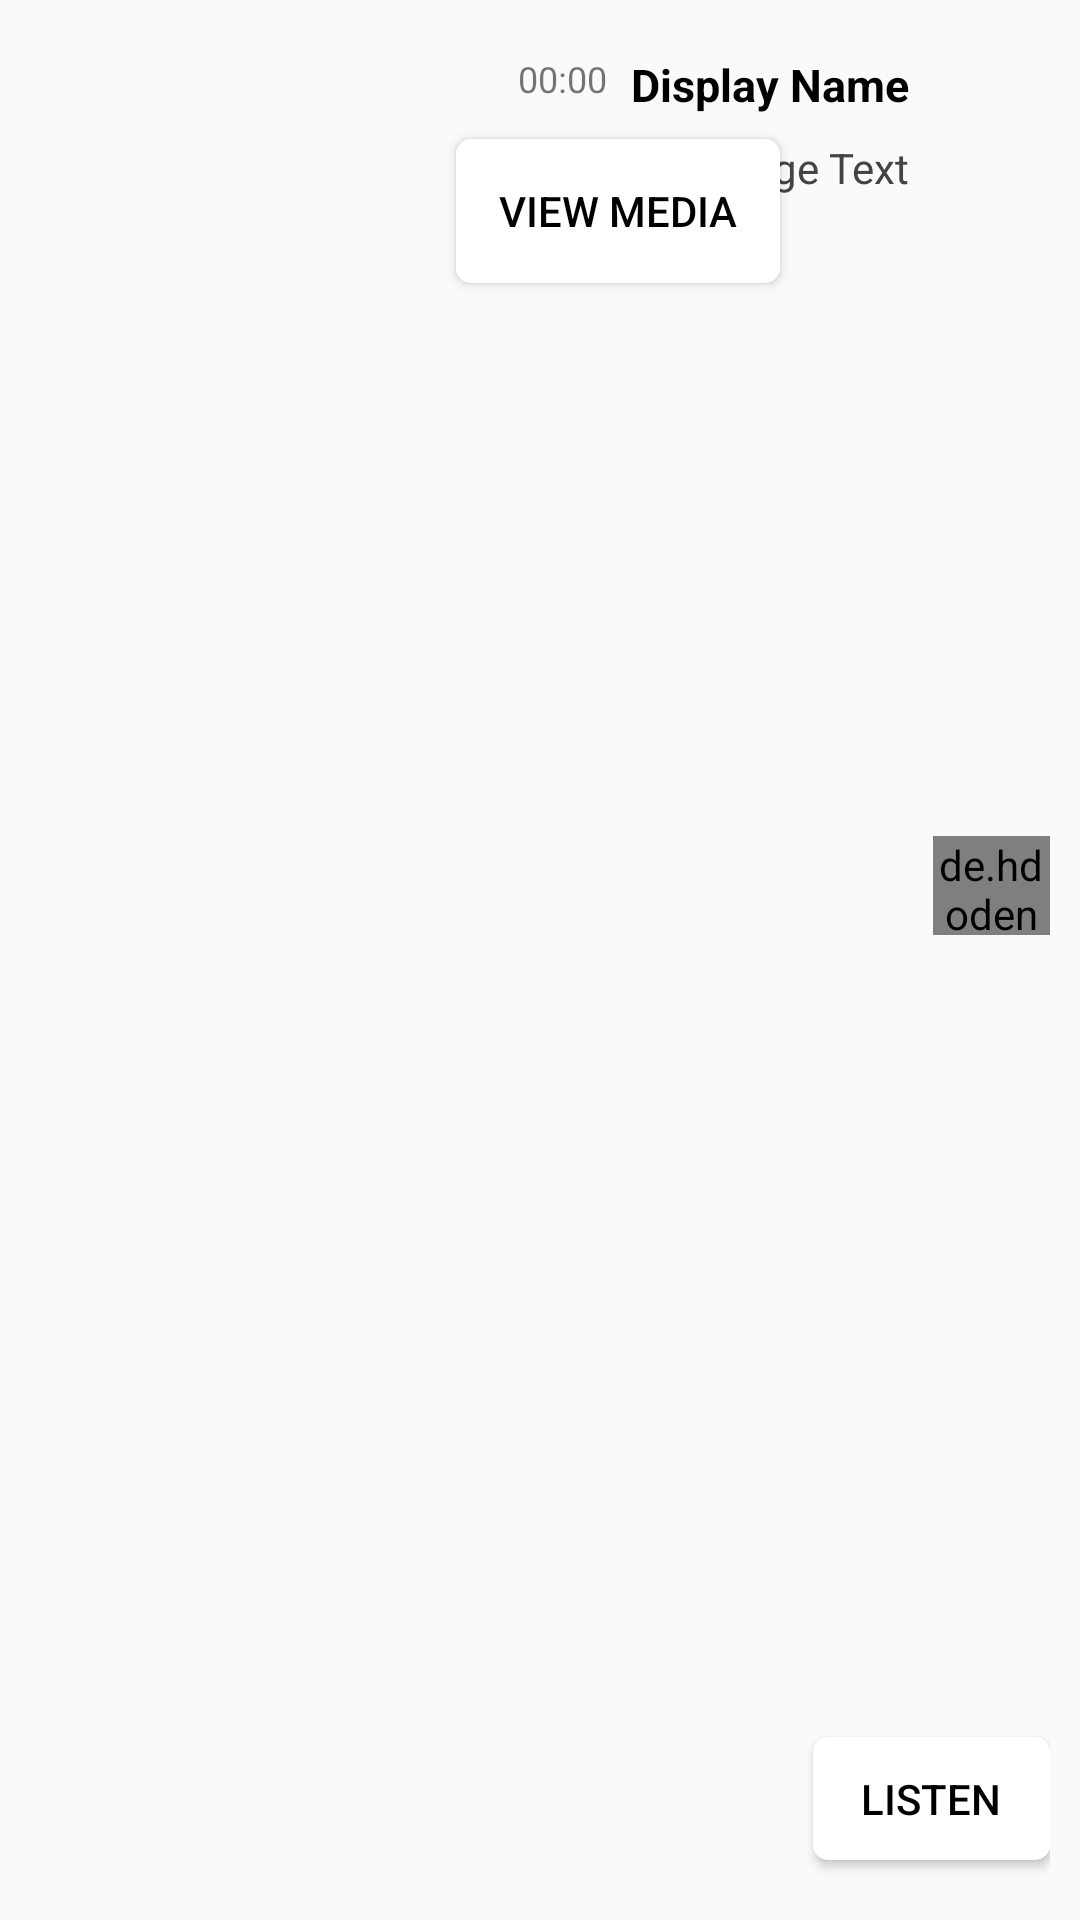

The Android layout XML behind this screen, and the referenced resources:
<!-- AndroidManifest.xml: application theme AppTheme -->
<!-- res/layout/message_single_layout_right.xml -->
<?xml version="1.0" encoding="utf-8"?>
<android.support.constraint.ConstraintLayout xmlns:android="http://schemas.android.com/apk/res/android"
    xmlns:app="http://schemas.android.com/apk/res-auto"
    xmlns:tools="http://schemas.android.com/tools"
    android:id="@+id/message_single_layout"
    android:layout_width="match_parent"
    android:layout_height="wrap_content"
    android:padding="10dp"
    android:weightSum="10">

    <de.hdodenhof.circleimageview.CircleImageView
        android:id="@+id/message_profile_layout"
        android:layout_width="39dp"
        android:layout_height="33dp"
        android:layout_marginTop="14dp"
        android:layout_marginBottom="13dp"
        android:layout_weight="0"
        android:src="@drawable/default_avatar"
        app:layout_constraintBottom_toTopOf="@+id/textToSpeechbtn"
        app:layout_constraintEnd_toEndOf="parent"
        app:layout_constraintTop_toTopOf="parent" />

    <TextView
        android:id="@+id/message_text_layout_r"
        android:layout_width="wrap_content"
        android:layout_height="wrap_content"
        android:layout_marginTop="8dp"
        android:layout_marginEnd="8dp"
        android:padding="0dp"
        android:text="Message Text"
        android:textColor="#444444"
        android:textSize="14sp"
        app:layout_constraintEnd_toStartOf="@+id/message_profile_layout"
        app:layout_constraintTop_toBottomOf="@+id/name_text_layout" />

    <TextView
        android:id="@+id/name_text_layout"
        android:layout_width="wrap_content"
        android:layout_height="wrap_content"
        android:layout_marginTop="8dp"
        android:layout_marginEnd="8dp"
        android:text="Display Name"
        android:textColor="@android:color/black"
        android:textSize="15sp"
        android:textStyle="bold"
        app:layout_constraintEnd_toStartOf="@+id/message_profile_layout"
        app:layout_constraintTop_toTopOf="parent" />

    <TextView
        android:id="@+id/time_text_layout"
        android:layout_width="wrap_content"
        android:layout_height="wrap_content"
        android:layout_marginTop="8dp"
        android:layout_marginEnd="8dp"
        android:text="00:00"
        android:textSize="12sp"
        app:layout_constraintEnd_toStartOf="@+id/name_text_layout"
        app:layout_constraintTop_toTopOf="parent" />

    <Button
        android:id="@+id/imageButton"
        android:layout_width="0dp"
        android:layout_height="wrap_content"
        android:layout_marginStart="142dp"
        android:layout_marginTop="8dp"
        android:layout_marginEnd="11dp"
        android:background="@drawable/rounded_white"
        android:text="View Media"
        android:textColor="@android:color/black"
        app:layout_constraintEnd_toEndOf="parent"
        app:layout_constraintEnd_toStartOf="@+id/textToSpeechbtn"
        app:layout_constraintStart_toStartOf="parent"
        app:layout_constraintTop_toBottomOf="@+id/name_text_layout" />

    <Button
        android:id="@+id/textToSpeechbtn"
        android:layout_width="79dp"
        android:layout_height="41dp"
        android:layout_below="@+id/time_text_layout"
        android:layout_alignParentEnd="true"
        android:layout_marginBottom="10dp"
        android:background="@drawable/rounded_white"
        android:text="Listen"
        android:textColor="@android:color/black"
        app:layout_constraintBottom_toBottomOf="parent"
        app:layout_constraintEnd_toEndOf="parent" />

</android.support.constraint.ConstraintLayout>
<!-- resources referenced by this layout -->
<resources>
  <!-- drawable rounded_white (drawable) -->
  <?xml version="1.0" encoding="utf-8"?>
  <shape xmlns:android="http://schemas.android.com/apk/res/android"
      xmlns:tools="http://schemas.android.com/tools">
  
      
          
          
          
  
      <solid
          android:color="#FFFFFF" />
  
      <padding
          android:bottom="1dp"
          android:left="1dp"
          android:right="1dp"
          android:top="1dp" />
  
      <corners android:radius="5dp" />
  </shape>
  <style name="AppTheme" parent="Base.Theme.AppCompat.Light.DarkActionBar">
          
          <item name="colorPrimary">@color/colorPrimary</item>
          <item name="colorPrimaryDark">@color/colorPrimaryDark</item>
          <item name="colorAccent">@color/colorAccent</item>
          <item name="floatingActionButtonStyle">@style/Widget.Design.FloatingActionButton</item>
      </style>
  <color name="colorPrimary">#3f51b5</color>
  <color name="colorPrimaryDark">#303F9F</color>
  <color name="colorAccent">#FF4081</color>
</resources>
